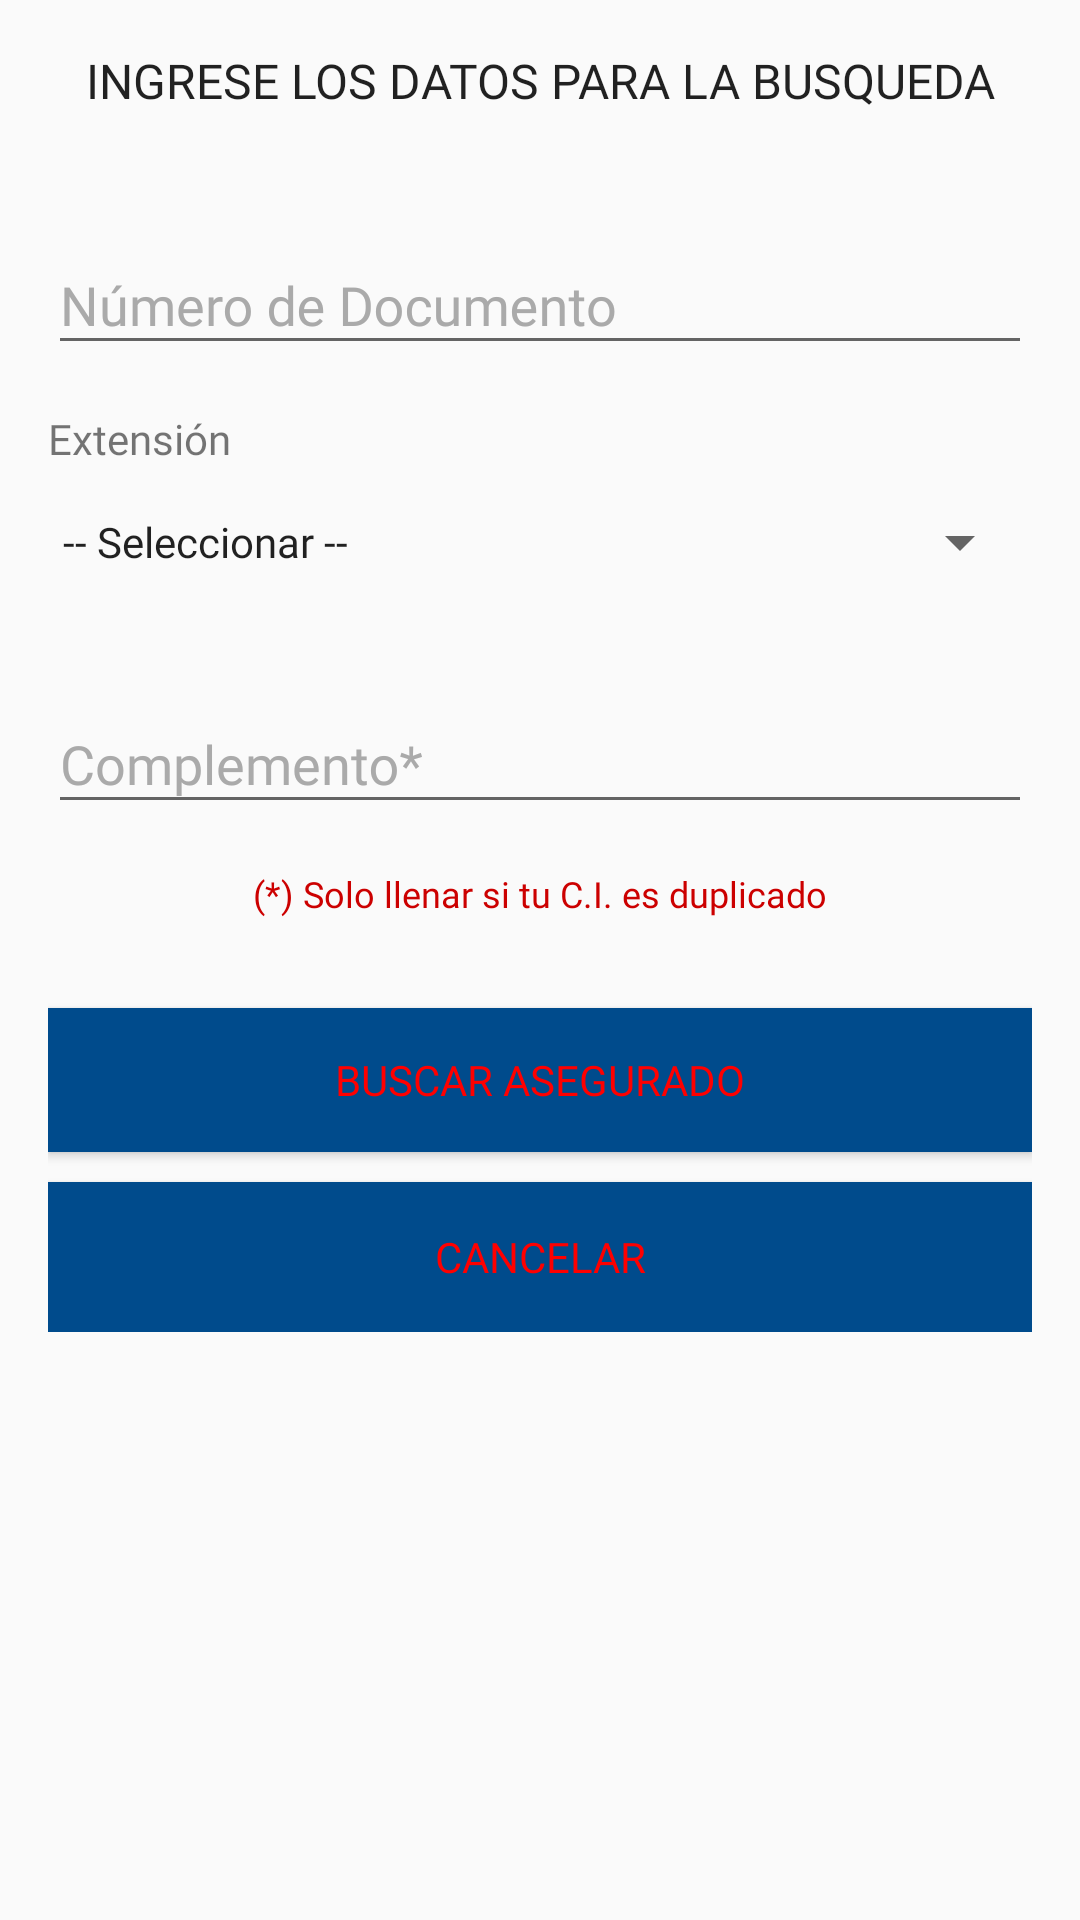

Here is an Android app screen rendered from its layout file. Give the layout XML and the strings, colors and styles it references.
<!-- AndroidManifest.xml: application theme AppTheme -->
<!-- res/layout/activity_buscar_asegurado.xml -->
<?xml version="1.0" encoding="utf-8"?>
<LinearLayout xmlns:android="http://schemas.android.com/apk/res/android"
    xmlns:app="http://schemas.android.com/apk/res-auto"
    xmlns:tools="http://schemas.android.com/tools"
    android:layout_width="match_parent"
    android:layout_height="match_parent"
    android:orientation="vertical"
    android:padding="16dp">

    <LinearLayout
        android:layout_width="match_parent"
        android:layout_height="wrap_content"
        android:orientation="vertical">

        <TextView
            android:focusable="true"
            android:focusableInTouchMode="true"
            android:id="@+id/textView5"
            android:layout_width="match_parent"
            android:layout_height="wrap_content"
            android:layout_marginBottom="30dp"
            android:fontFamily="@font/flexo"
            android:gravity="center_horizontal"
            android:text="INGRESE LOS DATOS PARA LA BUSQUEDA"
            android:textAppearance="@style/TextAppearance.AppCompat.Light.SearchResult.Subtitle" />

        <android.support.design.widget.TextInputLayout
            android:layout_width="match_parent"
            android:layout_height="wrap_content"
            android:textColorHint="@android:color/darker_gray"
            app:hintTextAppearance="@style/MyAppearance">

            <android.support.design.widget.TextInputEditText
                android:id="@+id/TxtNumeroCI"
                android:layout_width="match_parent"
                android:layout_height="wrap_content"
                android:layout_marginBottom="15dp"
                android:cursorVisible="true"
                android:fontFamily="@font/flexo"
                android:hint="Número de Documento"
                android:inputType="number"
                android:textColorLink="@color/colorAccent"/>
        </android.support.design.widget.TextInputLayout>



        <TextView
            android:id="@+id/textView7"
            android:layout_width="match_parent"
            android:layout_height="wrap_content"
            android:text="Extensión"
            android:fontFamily="@font/flexo"/>

        <Button
            android:id="@+id/BtnExtensionCI"
            style="?attr/actionDropDownStyle"
            android:layout_width="match_parent"
            android:layout_height="50dp"
            android:layout_marginBottom="15dp"
            android:ems="10"
            android:fontFamily="@font/flexo"
            android:paddingLeft="5dp"
            android:text="-- Seleccionar --"
            android:textColorLink="@color/colorPrimaryDark" />

        <android.support.design.widget.TextInputLayout
            android:layout_width="match_parent"
            android:layout_height="wrap_content"
            android:textColorHint="@android:color/darker_gray"
            app:hintTextAppearance="@style/MyAppearance">

            <android.support.design.widget.TextInputEditText
                android:id="@+id/TxtComplementoCI"
                android:layout_width="match_parent"
                android:layout_height="wrap_content"
                android:layout_marginBottom="15dp"
                android:cursorVisible="true"
                android:fontFamily="@font/flexo"
                android:hint="Complemento*"
                android:inputType="number"
                android:textColorLink="@color/colorAccent"/>
        </android.support.design.widget.TextInputLayout>



        <TextView
            android:id="@+id/textView9"
            android:layout_width="match_parent"
            android:layout_height="wrap_content"
            android:layout_marginBottom="30dp"
            android:fontFamily="@font/flexo"
            android:gravity="center_horizontal"
            android:text="(*) Solo llenar si tu C.I. es duplicado"
            android:textAppearance="@style/TextAppearance.AppCompat.Caption"
            android:textColor="@android:color/holo_red_dark" />

        <Button
            android:id="@+id/button2"
            android:layout_width="match_parent"
            android:layout_height="wrap_content"
            android:layout_marginBottom="10dp"
            android:background="@color/colorPrimaryDark"
            android:fontFamily="@font/flexo"
            android:text="BUSCAR ASEGURADO"
            android:textColor="@color/colorAccent" />

        <Button
            android:id="@+id/BtnCarcelarBusqueda"
            android:layout_width="match_parent"
            android:layout_height="50dp"
            android:background="@color/colorPrimaryDark"
            android:fontFamily="@font/flexo"
            android:text="Cancelar"
            android:textColor="@color/colorAccent" />
    </LinearLayout>

</LinearLayout>
<!-- resources referenced by this layout -->
<resources>
  <color name="colorAccent">#ff0000</color>
  <color name="colorPrimaryDark">#004b8c</color>
  <style name="MyAppearance" parent="TextAppearance.AppCompat">
          <item name="android:textColor">@android:color/holo_red_dark</item>
      </style>
  <style name="AppTheme" parent="Theme.AppCompat.Light.DarkActionBar">
          
          <item name="colorPrimary">@color/colorPrimary</item>
          <item name="colorPrimaryDark">@color/colorPrimaryDark</item>
          <item name="colorAccent">@color/colorAccent</item>
      </style>
  <color name="colorPrimary">#3F51B5</color>
</resources>
